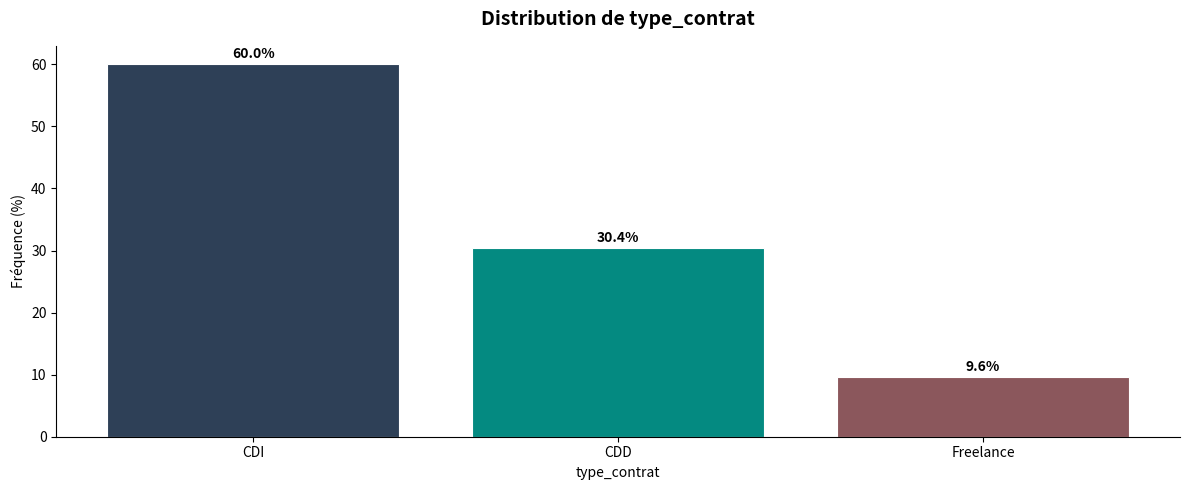
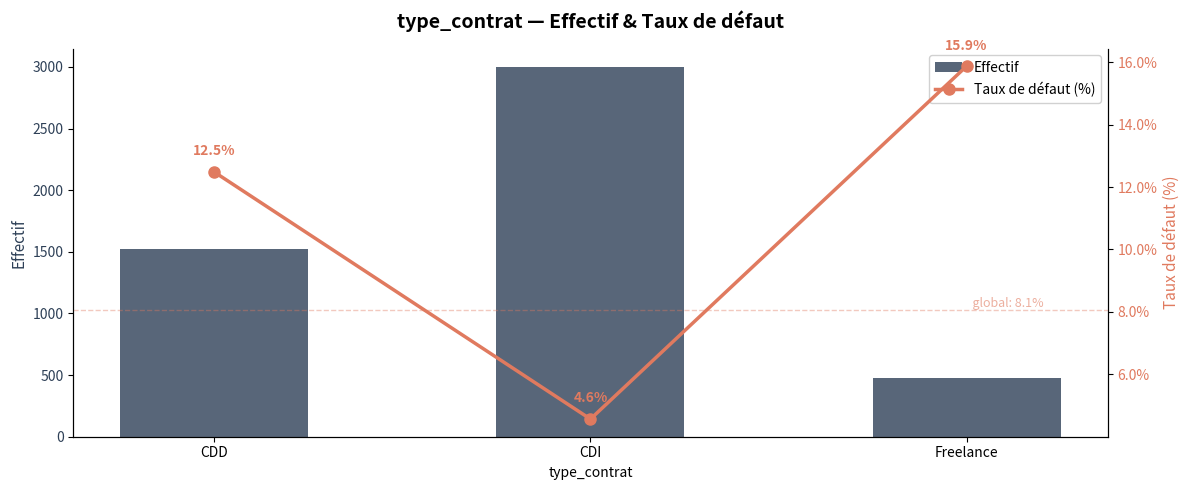
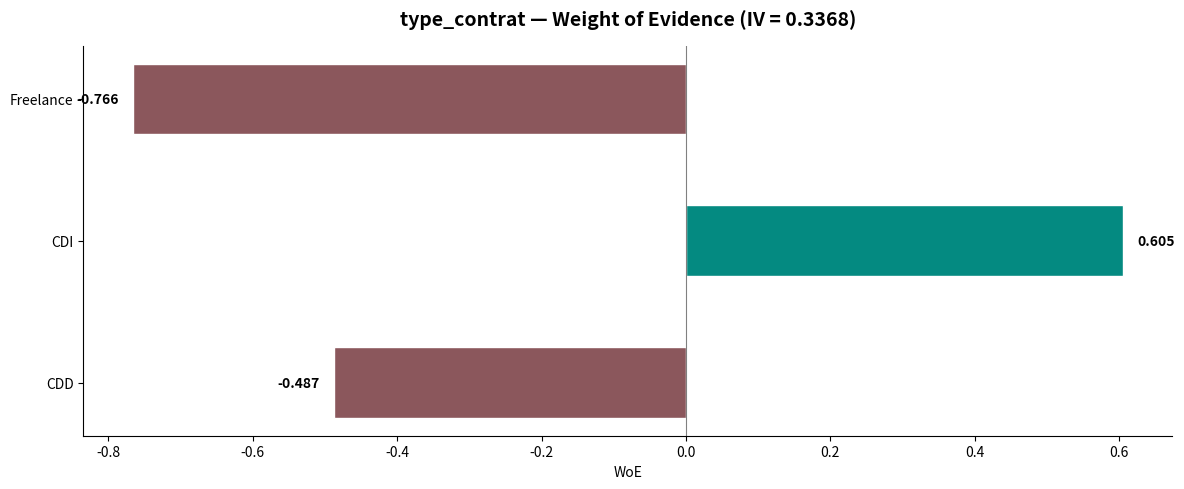
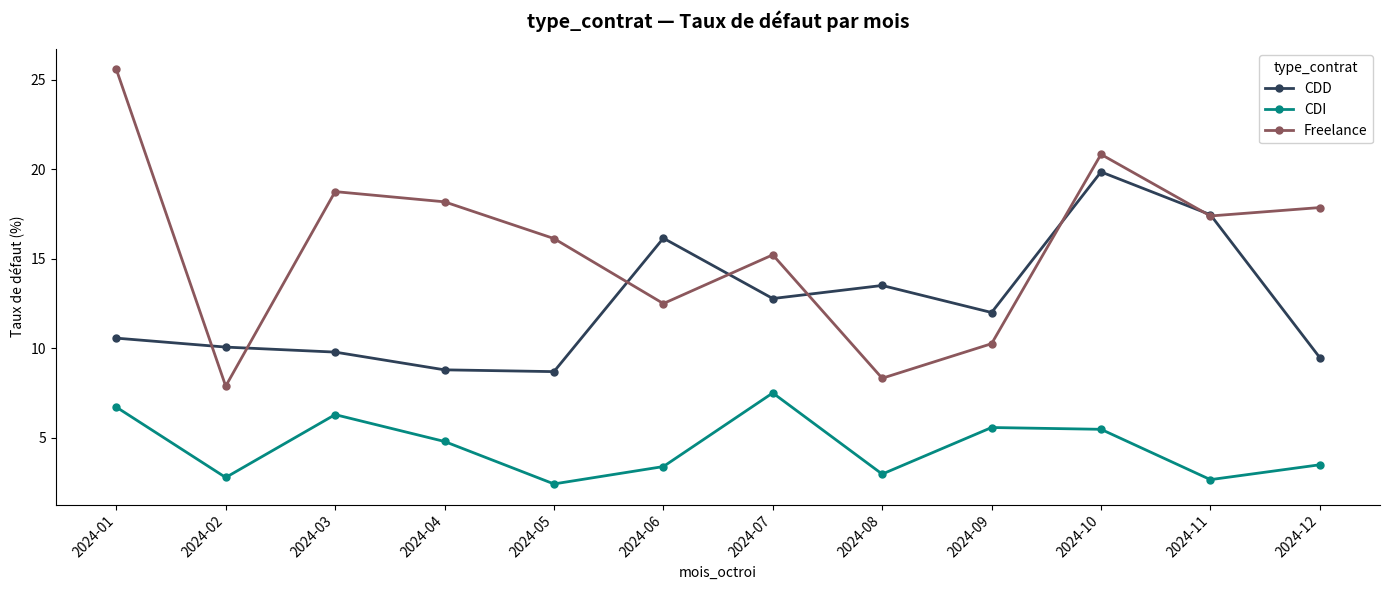
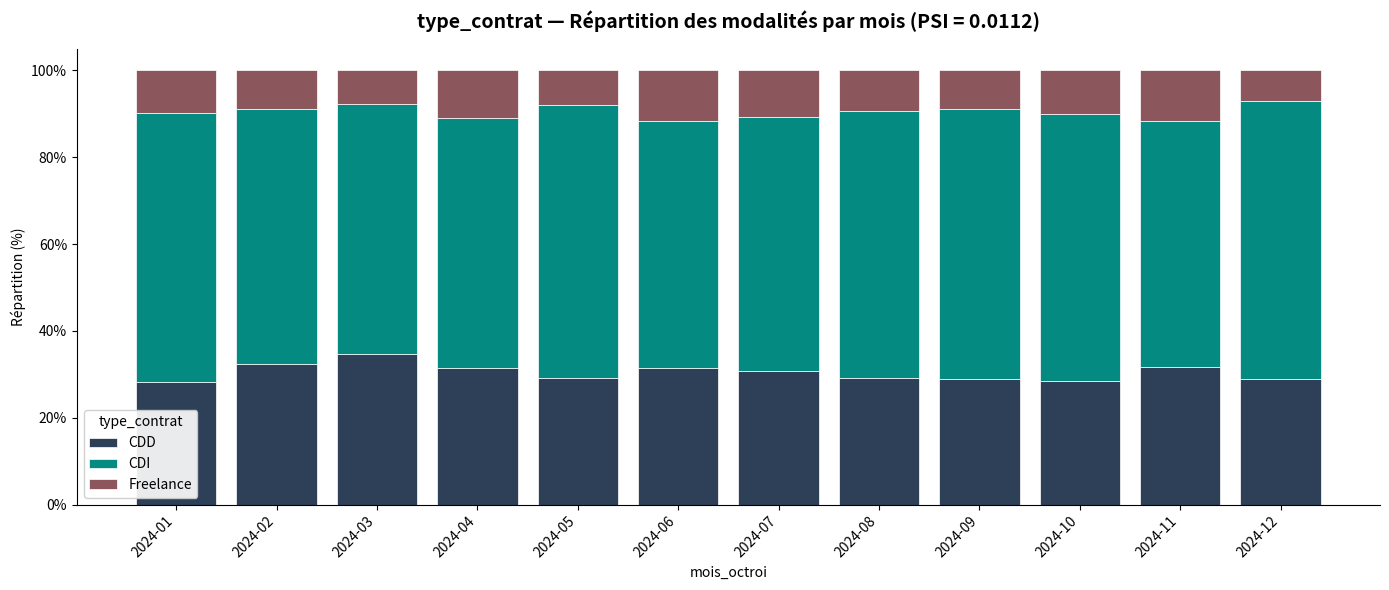
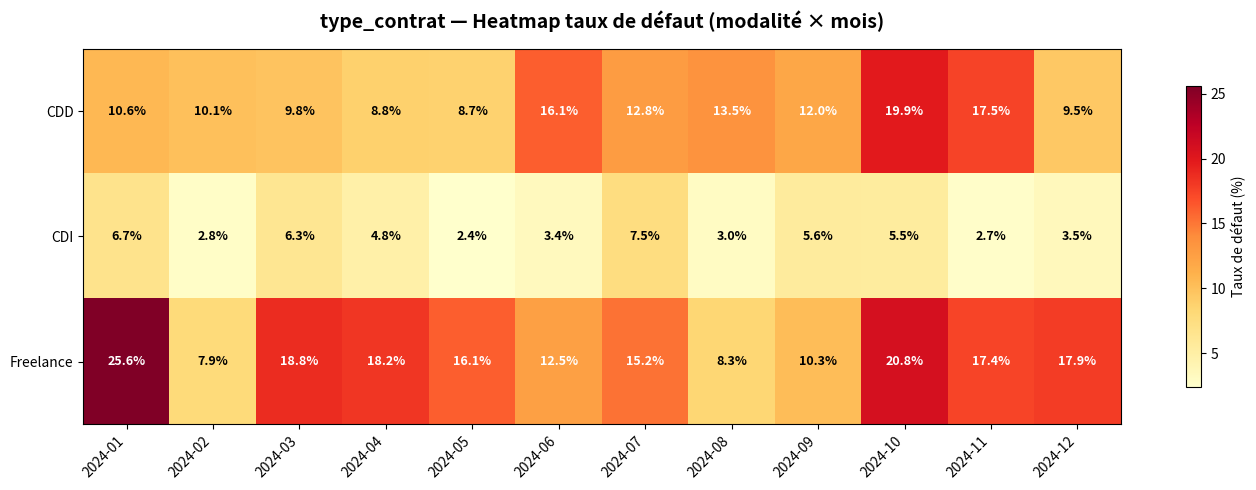

Source code (Python) for these figures, in order:
import pandas as pd
import numpy as np
import matplotlib.pyplot as plt
import matplotlib.ticker as mtick
from scipy.stats import chi2_contingency
import warnings
warnings.filterwarnings("ignore")


def analyse_categorielle(df, var_cat, var_cible, var_mois=None, figsize_base=(12, 5)):
    """
    Analyse complète d'une variable catégorielle dans un contexte de scoring crédit.

    Paramètres
    ----------
    df : pd.DataFrame
        DataFrame contenant les données.
    var_cat : str
        Nom de la variable catégorielle à analyser.
    var_cible : str
        Nom de la variable cible binaire (0/1, défaut).
    var_mois : str, optional
        Nom de la colonne de période (mois). Si fourni, l'analyse temporelle est réalisée.
    figsize_base : tuple
        Taille de base des figures.

    Retourne
    -------
    dict : dictionnaire contenant les tables de résultats (stats, bivarie, temporel).
    """

    resultats = {}
    palette = ["#2E4057", "#048A81", "#8B575C", "#D4A843", "#6A5ACD", "#E07A5F", "#3D405B"]

    # =========================================================================
    # 1. ANALYSE UNIVARIÉE
    # =========================================================================
    print("=" * 70)
    print(f"  1. ANALYSE UNIVARIÉE : {var_cat}")
    print("=" * 70)

    n_total = len(df)
    n_missing = df[var_cat].isna().sum()
    pct_missing = n_missing / n_total * 100
    n_modalites = df[var_cat].nunique()

    stats = (
        df[var_cat]
        .value_counts()
        .reset_index()
        .rename(columns={"count": "effectif"})
    )
    stats["frequence_%"] = (stats["effectif"] / n_total * 100).round(2)
    stats["frequence_cum_%"] = stats["frequence_%"].cumsum().round(2)

    # Entropie de Shannon
    probs = stats["effectif"] / stats["effectif"].sum()
    entropie = -np.sum(probs * np.log2(probs))
    entropie_max = np.log2(n_modalites) if n_modalites > 1 else 1
    entropie_norm = entropie / entropie_max  # 1 = distribution uniforme

    print(f"\n  Nombre d'observations : {n_total:,}")
    print(f"  Valeurs manquantes    : {n_missing:,} ({pct_missing:.2f}%)")
    print(f"  Nombre de modalités   : {n_modalites}")
    print(f"  Entropie normalisée   : {entropie_norm:.3f}  (1 = uniforme)")
    print(f"\n{stats.to_string(index=False)}\n")

    resultats["univarie"] = stats

    # --- Graphique univarié ---
    fig, ax = plt.subplots(figsize=figsize_base)
    bars = ax.bar(
        stats[var_cat].astype(str),
        stats["frequence_%"],
        color=palette[: len(stats)],
        edgecolor="white",
        linewidth=0.8,
    )
    for bar, val in zip(bars, stats["frequence_%"]):
        ax.text(
            bar.get_x() + bar.get_width() / 2,
            bar.get_height() + 0.5,
            f"{val:.1f}%",
            ha="center",
            va="bottom",
            fontsize=10,
            fontweight="bold",
        )
    ax.set_title(f"Distribution de {var_cat}", fontsize=14, fontweight="bold", pad=15)
    ax.set_ylabel("Fréquence (%)")
    ax.set_xlabel(var_cat)
    ax.spines[["top", "right"]].set_visible(False)
    plt.tight_layout()
    plt.savefig(f"univarie_{var_cat}.png", dpi=150, bbox_inches="tight")
    plt.show()

    # =========================================================================
    # 2. ANALYSE BIVARIÉE : lien avec la cible
    # =========================================================================
    print("=" * 70)
    print(f"  2. LIEN AVEC LA CIBLE : {var_cat} × {var_cible}")
    print("=" * 70)

    # Table croisée
    ct = pd.crosstab(df[var_cat], df[var_cible])
    chi2, p_value, dof, _ = chi2_contingency(ct)
    n = ct.sum().sum()
    k = min(ct.shape)
    v_cramer = np.sqrt(chi2 / (n * (k - 1))) if (k - 1) > 0 else 0

    # Taux de défaut + WoE / IV
    bivarie = df.groupby(var_cat)[var_cible].agg(["count", "sum"]).reset_index()
    bivarie.columns = [var_cat, "effectif", "nb_defaut"]
    bivarie["nb_non_defaut"] = bivarie["effectif"] - bivarie["nb_defaut"]
    bivarie["taux_defaut_%"] = (bivarie["nb_defaut"] / bivarie["effectif"] * 100).round(2)

    total_defaut = bivarie["nb_defaut"].sum()
    total_non_defaut = bivarie["nb_non_defaut"].sum()

    # WoE et IV
    bivarie["dist_defaut"] = bivarie["nb_defaut"] / total_defaut
    bivarie["dist_non_defaut"] = bivarie["nb_non_defaut"] / total_non_defaut
    bivarie["WoE"] = np.log(
        bivarie["dist_non_defaut"].clip(1e-10) / bivarie["dist_defaut"].clip(1e-10)
    ).round(4)
    bivarie["IV_modalite"] = (
        (bivarie["dist_non_defaut"] - bivarie["dist_defaut"]) * bivarie["WoE"]
    ).round(6)
    iv_total = bivarie["IV_modalite"].sum()

    # Interprétation IV
    if iv_total < 0.02:
        iv_interp = "Non prédictif"
    elif iv_total < 0.1:
        iv_interp = "Faiblement prédictif"
    elif iv_total < 0.3:
        iv_interp = "Moyennement prédictif"
    elif iv_total < 0.5:
        iv_interp = "Fortement prédictif"
    else:
        iv_interp = "Suspicieusement prédictif (vérifier)"

    print(f"\n  Chi-2       : {chi2:.2f}  (p-value = {p_value:.4e})")
    print(f"  V de Cramér : {v_cramer:.4f}")
    print(f"  IV total    : {iv_total:.4f}  → {iv_interp}")
    print(f"\n  Taux de défaut global : {total_defaut / n * 100:.2f}%\n")

    cols_affichage = [var_cat, "effectif", "nb_defaut", "taux_defaut_%", "WoE", "IV_modalite"]
    print(bivarie[cols_affichage].to_string(index=False))
    print()

    resultats["bivarie"] = bivarie
    resultats["tests"] = {
        "chi2": chi2,
        "p_value": p_value,
        "v_cramer": v_cramer,
        "iv_total": iv_total,
        "iv_interpretation": iv_interp,
    }

    # --- Graphique bivarié : barplot effectif + courbe taux de défaut ---
    fig, ax1 = plt.subplots(figsize=figsize_base)
    modalites = bivarie[var_cat].astype(str)
    x = np.arange(len(modalites))
    width = 0.5

    bars = ax1.bar(x, bivarie["effectif"], width, color="#2E4057", alpha=0.8, label="Effectif")
    ax1.set_ylabel("Effectif", color="#2E4057", fontsize=11)
    ax1.set_xlabel(var_cat)
    ax1.set_xticks(x)
    ax1.set_xticklabels(modalites)
    ax1.tick_params(axis="y", labelcolor="#2E4057")

    ax2 = ax1.twinx()
    ax2.plot(x, bivarie["taux_defaut_%"], color="#E07A5F", marker="o", linewidth=2.5,
             markersize=8, label="Taux de défaut (%)", zorder=5)
    for i, val in enumerate(bivarie["taux_defaut_%"]):
        ax2.annotate(f"{val:.1f}%", (x[i], val), textcoords="offset points",
                     xytext=(0, 12), ha="center", fontsize=10, fontweight="bold", color="#E07A5F")
    ax2.set_ylabel("Taux de défaut (%)", color="#E07A5F", fontsize=11)
    ax2.tick_params(axis="y", labelcolor="#E07A5F")
    ax2.yaxis.set_major_formatter(mtick.PercentFormatter())

    # Ligne du taux global
    taux_global = total_defaut / n * 100
    ax2.axhline(y=taux_global, color="#E07A5F", linestyle="--", alpha=0.4, linewidth=1)
    ax2.text(len(modalites) - 1, taux_global, f"  global: {taux_global:.1f}%",
             va="bottom", color="#E07A5F", alpha=0.6, fontsize=9)

    ax1.set_title(f"{var_cat} — Effectif & Taux de défaut", fontsize=14, fontweight="bold", pad=15)
    ax1.spines[["top"]].set_visible(False)
    ax2.spines[["top"]].set_visible(False)

    lines1, labels1 = ax1.get_legend_handles_labels()
    lines2, labels2 = ax2.get_legend_handles_labels()
    ax1.legend(lines1 + lines2, labels1 + labels2, loc="upper right", framealpha=0.9)

    plt.tight_layout()
    plt.savefig(f"bivarie_{var_cat}.png", dpi=150, bbox_inches="tight")
    plt.show()

    # --- Graphique WoE ---
    fig, ax = plt.subplots(figsize=figsize_base)
    colors_woe = ["#048A81" if w >= 0 else "#8B575C" for w in bivarie["WoE"]]
    bars = ax.barh(modalites, bivarie["WoE"], color=colors_woe, edgecolor="white", height=0.5)
    ax.axvline(x=0, color="grey", linewidth=0.8, linestyle="-")
    for i, val in enumerate(bivarie["WoE"]):
        offset = 0.02 if val >= 0 else -0.02
        ax.text(val + offset, i, f"{val:.3f}", va="center",
                ha="left" if val >= 0 else "right", fontsize=10, fontweight="bold")
    ax.set_title(f"{var_cat} — Weight of Evidence (IV = {iv_total:.4f})",
                 fontsize=14, fontweight="bold", pad=15)
    ax.set_xlabel("WoE")
    ax.spines[["top", "right"]].set_visible(False)
    plt.tight_layout()
    plt.savefig(f"woe_{var_cat}.png", dpi=150, bbox_inches="tight")
    plt.show()

    # =========================================================================
    # 3. ANALYSE TEMPORELLE
    # =========================================================================
    if var_mois is not None:
        print("=" * 70)
        print(f"  3. ANALYSE TEMPORELLE : {var_cat} × {var_cible} × {var_mois}")
        print("=" * 70)

        # Taux de défaut par modalité et mois
        temporel = (
            df.groupby([var_mois, var_cat])[var_cible]
            .agg(["count", "sum"])
            .reset_index()
        )
        temporel.columns = [var_mois, var_cat, "effectif", "nb_defaut"]
        temporel["taux_defaut_%"] = (temporel["nb_defaut"] / temporel["effectif"] * 100).round(2)

        # Distribution des modalités par mois
        distrib_temp = temporel.pivot_table(
            index=var_mois, columns=var_cat, values="effectif", fill_value=0
        )
        distrib_temp_pct = distrib_temp.div(distrib_temp.sum(axis=1), axis=0) * 100

        # PSI entre première et dernière période
        periodes = sorted(df[var_mois].dropna().unique())
        if len(periodes) >= 2:
            p_ref = distrib_temp_pct.iloc[0].values / 100
            p_act = distrib_temp_pct.iloc[-1].values / 100
            p_ref = np.clip(p_ref, 1e-10, None)
            p_act = np.clip(p_act, 1e-10, None)
            psi = np.sum((p_act - p_ref) * np.log(p_act / p_ref))

            if psi < 0.1:
                psi_interp = "Stable"
            elif psi < 0.2:
                psi_interp = "Dérive légère"
            else:
                psi_interp = "Dérive significative"

            print(f"\n  PSI ({periodes[0]} → {periodes[-1]}) : {psi:.4f}  → {psi_interp}")
        else:
            psi = None
            psi_interp = "Non calculable (une seule période)"
            print(f"\n  PSI : {psi_interp}")

        resultats["temporel"] = temporel
        resultats["psi"] = {"psi": psi, "interpretation": psi_interp}

        # --- Graphique : évolution du taux de défaut par modalité ---
        fig, ax = plt.subplots(figsize=(max(figsize_base[0], 14), figsize_base[1] + 1))
        pivot_taux = temporel.pivot_table(
            index=var_mois, columns=var_cat, values="taux_defaut_%"
        )
        for i, col in enumerate(pivot_taux.columns):
            ax.plot(
                pivot_taux.index.astype(str),
                pivot_taux[col],
                marker="o",
                linewidth=2,
                markersize=5,
                label=str(col),
                color=palette[i % len(palette)],
            )
        ax.set_title(f"{var_cat} — Taux de défaut par mois", fontsize=14, fontweight="bold", pad=15)
        ax.set_ylabel("Taux de défaut (%)")
        ax.set_xlabel(var_mois)
        ax.legend(title=var_cat, loc="best", framealpha=0.9)
        ax.spines[["top", "right"]].set_visible(False)
        plt.xticks(rotation=45, ha="right")
        plt.tight_layout()
        plt.savefig(f"temporel_taux_{var_cat}.png", dpi=150, bbox_inches="tight")
        plt.show()

        # --- Graphique : évolution de la distribution (stacked barplot) ---
        fig, ax = plt.subplots(figsize=(max(figsize_base[0], 14), figsize_base[1] + 1))
        bottom = np.zeros(len(distrib_temp_pct))
        for i, col in enumerate(distrib_temp_pct.columns):
            vals = distrib_temp_pct[col].values
            ax.bar(
                distrib_temp_pct.index.astype(str),
                vals,
                bottom=bottom,
                label=str(col),
                color=palette[i % len(palette)],
                edgecolor="white",
                linewidth=0.5,
            )
            bottom += vals

        ax.set_title(f"{var_cat} — Répartition des modalités par mois (PSI = {psi:.4f})" if psi else
                     f"{var_cat} — Répartition des modalités par mois",
                     fontsize=14, fontweight="bold", pad=15)
        ax.set_ylabel("Répartition (%)")
        ax.set_xlabel(var_mois)
        ax.legend(title=var_cat, loc="best", framealpha=0.9)
        ax.yaxis.set_major_formatter(mtick.PercentFormatter())
        ax.spines[["top", "right"]].set_visible(False)
        plt.xticks(rotation=45, ha="right")
        plt.tight_layout()
        plt.savefig(f"temporel_distrib_{var_cat}.png", dpi=150, bbox_inches="tight")
        plt.show()

        # --- Heatmap : taux de défaut (modalité × mois) ---
        fig, ax = plt.subplots(figsize=(max(figsize_base[0], 14), figsize_base[1]))
        heatmap_data = pivot_taux.T
        im = ax.imshow(heatmap_data.values, cmap="YlOrRd", aspect="auto")
        ax.set_xticks(np.arange(len(heatmap_data.columns)))
        ax.set_xticklabels(heatmap_data.columns.astype(str), rotation=45, ha="right")
        ax.set_yticks(np.arange(len(heatmap_data.index)))
        ax.set_yticklabels(heatmap_data.index.astype(str))

        for i in range(len(heatmap_data.index)):
            for j in range(len(heatmap_data.columns)):
                val = heatmap_data.values[i, j]
                if not np.isnan(val):
                    text_color = "white" if val > heatmap_data.values[~np.isnan(heatmap_data.values)].mean() else "black"
                    ax.text(j, i, f"{val:.1f}%", ha="center", va="center",
                            fontsize=9, color=text_color, fontweight="bold")

        plt.colorbar(im, ax=ax, label="Taux de défaut (%)", shrink=0.8)
        ax.set_title(f"{var_cat} — Heatmap taux de défaut (modalité × mois)",
                     fontsize=14, fontweight="bold", pad=15)
        plt.tight_layout()
        plt.savefig(f"heatmap_{var_cat}.png", dpi=150, bbox_inches="tight")
        plt.show()

    print("=" * 70)
    print("  ANALYSE TERMINÉE")
    print("=" * 70)

    return resultats


# =============================================================================
# EXEMPLE D'UTILISATION
# =============================================================================
if __name__ == "__main__":
    # Génération de données fictives pour démonstration
    np.random.seed(42)
    n = 5000
    mois = pd.date_range("2024-01", periods=12, freq="MS").strftime("%Y-%m")

    df_demo = pd.DataFrame({
        "type_contrat": np.random.choice(["CDI", "CDD", "Freelance"], size=n, p=[0.6, 0.3, 0.1]),
        "mois_octroi": np.random.choice(mois, size=n),
    })

    # Taux de défaut variable selon la modalité
    proba_defaut = df_demo["type_contrat"].map({"CDI": 0.05, "CDD": 0.12, "Freelance": 0.18})
    df_demo["defaut"] = np.random.binomial(1, proba_defaut)

    # Lancement de l'analyse
    res = analyse_categorielle(
        df=df_demo,
        var_cat="type_contrat",
        var_cible="defaut",
        var_mois="mois_octroi",
    )
